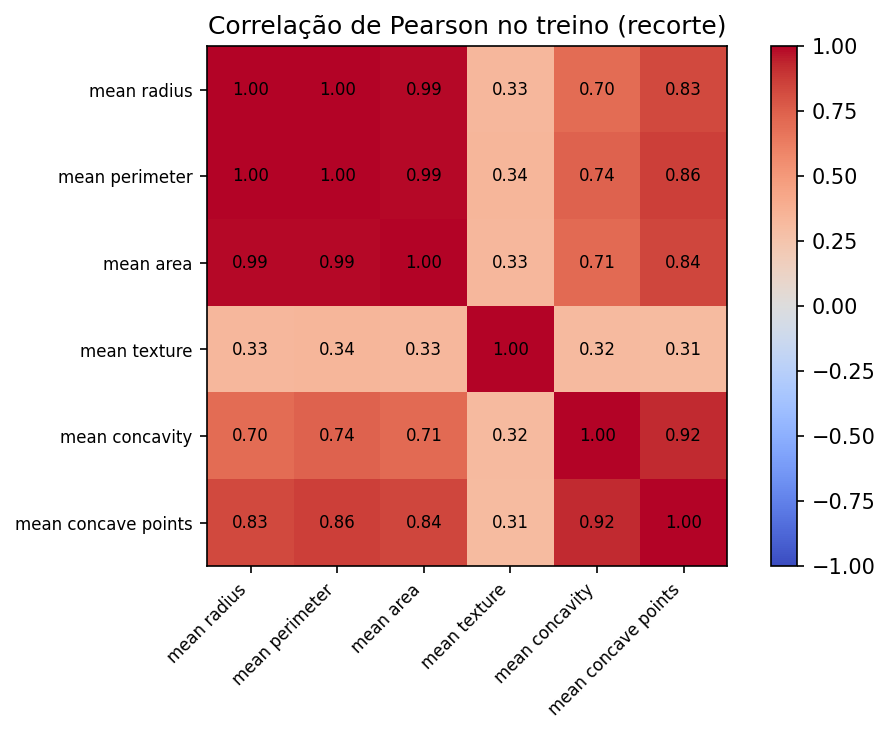

Values plotted in this chart, from the file beside it:
, mean radius, mean texture, mean perimeter, mean area, mean smoothness, mean compactness, mean concavity, mean concave points, mean symmetry, mean fractal dimension, radius error, texture error, perimeter error, area error, smoothness error, compactness error, concavity error, concave points error, symmetry error, fractal dimension error, worst radius, worst texture, worst perimeter
mean radius, 1.0, 0.3333, 0.9978, 0.9871, 0.16, 0.5361, 0.6994, 0.8332, 0.1805, -0.3157, 0.6975, -0.07799, 0.6902, 0.749, -0.1824, 0.2566, 0.2437, 0.4261, -0.07705, 0.02001, 0.9745, 0.3091, 0.9704
mean texture, 0.3333, 1.0, 0.3402, 0.3288, 0.01365, 0.2706, 0.3199, 0.3053, 0.1569, -0.06155, 0.2867, 0.3728, 0.2974, 0.2646, 0.04186, 0.2264, 0.1738, 0.1938, 0.06902, 0.09507, 0.3487, 0.9096, 0.3568
mean perimeter, 0.9978, 0.3402, 1.0, 0.9865, 0.1965, 0.5857, 0.7381, 0.8602, 0.2185, -0.2665, 0.7111, -0.06897, 0.711, 0.7593, -0.1638, 0.2997, 0.279, 0.4547, -0.04992, 0.05725, 0.9743, 0.3158, 0.9756
mean area, 0.9871, 0.3288, 0.9865, 1.0, 0.1763, 0.5319, 0.7098, 0.837, 0.1904, -0.2834, 0.744, -0.04726, 0.7337, 0.8096, -0.1322, 0.2636, 0.2561, 0.4251, -0.05775, 0.03655, 0.97, 0.3011, 0.9668
mean smoothness, 0.16, 0.01365, 0.1965, 0.1763, 1.0, 0.6572, 0.5145, 0.5446, 0.5672, 0.611, 0.3039, 0.02641, 0.2951, 0.2516, 0.3322, 0.2925, 0.2335, 0.345, 0.1991, 0.2788, 0.2144, 0.08602, 0.241
mean compactness, 0.5361, 0.2706, 0.5857, 0.5319, 0.6572, 1.0, 0.8913, 0.8358, 0.6403, 0.5367, 0.5462, 0.02059, 0.6062, 0.5023, 0.1336, 0.7258, 0.5906, 0.6285, 0.2878, 0.5236, 0.5668, 0.2736, 0.6216
mean concavity, 0.6994, 0.3199, 0.7381, 0.7098, 0.5145, 0.8913, 1.0, 0.9236, 0.5282, 0.2929, 0.6483, 0.03867, 0.686, 0.6443, 0.1076, 0.6746, 0.6914, 0.6584, 0.2133, 0.4383, 0.7109, 0.3154, 0.7546
mean concave points, 0.8332, 0.3053, 0.8602, 0.837, 0.5446, 0.8358, 0.9236, 1.0, 0.499, 0.1398, 0.7292, -0.0003852, 0.7384, 0.721, 0.04553, 0.4982, 0.4538, 0.622, 0.1353, 0.2752, 0.8462, 0.3065, 0.8703
mean symmetry, 0.1805, 0.1569, 0.2185, 0.1904, 0.5672, 0.6403, 0.5282, 0.499, 1.0, 0.498, 0.3589, 0.1431, 0.3836, 0.2787, 0.2415, 0.4527, 0.3261, 0.4035, 0.4702, 0.3504, 0.2236, 0.1817, 0.26
mean fractal dimension, -0.3157, -0.06155, -0.2665, -0.2834, 0.611, 0.5367, 0.2929, 0.1398, 0.498, 1.0, -0.008075, 0.1252, 0.04291, -0.09166, 0.3538, 0.4863, 0.3811, 0.2678, 0.3661, 0.6185, -0.253, -0.03079, -0.2042
radius error, 0.6975, 0.2867, 0.7111, 0.744, 0.3039, 0.5462, 0.6483, 0.7292, 0.3589, -0.008075, 1.0, 0.2206, 0.9696, 0.9449, 0.1622, 0.4249, 0.3486, 0.5528, 0.2721, 0.274, 0.7468, 0.2216, 0.7533
texture error, -0.07799, 0.3728, -0.06897, -0.04726, 0.02641, 0.02059, 0.03867, -0.0003852, 0.1431, 0.1252, 0.2206, 1.0, 0.2397, 0.1175, 0.3504, 0.1944, 0.1394, 0.1697, 0.4201, 0.2627, -0.09824, 0.3985, -0.08723
perimeter error, 0.6902, 0.2974, 0.711, 0.7337, 0.2951, 0.6062, 0.686, 0.7384, 0.3836, 0.04291, 0.9696, 0.2397, 1.0, 0.9234, 0.1413, 0.4992, 0.4123, 0.6161, 0.3171, 0.3135, 0.7287, 0.2333, 0.7554
area error, 0.749, 0.2646, 0.7593, 0.8096, 0.2516, 0.5023, 0.6443, 0.721, 0.2787, -0.09166, 0.9449, 0.1175, 0.9234, 1.0, 0.07973, 0.3498, 0.3059, 0.468, 0.1264, 0.1789, 0.7877, 0.216, 0.7943
smoothness error, -0.1824, 0.04186, -0.1638, -0.1322, 0.3322, 0.1336, 0.1076, 0.04553, 0.2415, 0.3538, 0.1622, 0.3504, 0.1413, 0.07973, 1.0, 0.3575, 0.3037, 0.3565, 0.3853, 0.435, -0.1932, -0.04441, -0.1792
compactness error, 0.2566, 0.2264, 0.2997, 0.2636, 0.2925, 0.7258, 0.6746, 0.4982, 0.4527, 0.4863, 0.4249, 0.1944, 0.4992, 0.3498, 0.3575, 1.0, 0.8495, 0.7566, 0.4408, 0.8283, 0.2496, 0.1471, 0.3074
concavity error, 0.2437, 0.1738, 0.279, 0.2561, 0.2335, 0.5906, 0.6914, 0.4538, 0.3261, 0.3811, 0.3486, 0.1394, 0.4123, 0.3059, 0.3037, 0.8495, 1.0, 0.7499, 0.3575, 0.69, 0.2268, 0.1137, 0.2742
concave points error, 0.4261, 0.1938, 0.4547, 0.4251, 0.345, 0.6285, 0.6584, 0.622, 0.4035, 0.2678, 0.5528, 0.1697, 0.6161, 0.468, 0.3565, 0.7566, 0.7499, 1.0, 0.4015, 0.6113, 0.4016, 0.1045, 0.4374
symmetry error, -0.07705, 0.06902, -0.04992, -0.05775, 0.1991, 0.2878, 0.2133, 0.1353, 0.4702, 0.3661, 0.2721, 0.4201, 0.3171, 0.1264, 0.3853, 0.4408, 0.3575, 0.4015, 1.0, 0.394, -0.09095, -0.02562, -0.05953
fractal dimension error, 0.02001, 0.09507, 0.05725, 0.03655, 0.2788, 0.5236, 0.4383, 0.2752, 0.3504, 0.6185, 0.274, 0.2627, 0.3135, 0.1789, 0.435, 0.8283, 0.69, 0.6113, 0.394, 1.0, 0.01893, 0.02369, 0.0603
worst radius, 0.9745, 0.3487, 0.9743, 0.97, 0.2144, 0.5668, 0.7109, 0.8462, 0.2236, -0.253, 0.7468, -0.09824, 0.7287, 0.7877, -0.1932, 0.2496, 0.2268, 0.4016, -0.09095, 0.01893, 1.0, 0.3566, 0.9938
worst texture, 0.3091, 0.9096, 0.3158, 0.3011, 0.08602, 0.2736, 0.3154, 0.3065, 0.1817, -0.03079, 0.2216, 0.3985, 0.2333, 0.216, -0.04441, 0.1471, 0.1137, 0.1045, -0.02562, 0.02369, 0.3566, 1.0, 0.3646
worst perimeter, 0.9704, 0.3568, 0.9756, 0.9668, 0.241, 0.6216, 0.7546, 0.8703, 0.26, -0.2042, 0.7533, -0.08723, 0.7554, 0.7943, -0.1792, 0.3074, 0.2742, 0.4374, -0.05953, 0.0603, 0.9938, 0.3646, 1.0
worst area, 0.9454, 0.3282, 0.9459, 0.9687, 0.2151, 0.5398, 0.6984, 0.8268, 0.2149, -0.2295, 0.7846, -0.07261, 0.7627, 0.8507, -0.147, 0.2399, 0.225, 0.3844, -0.08517, 0.02602, 0.9823, 0.332, 0.9766
worst smoothness, 0.09461, 0.09335, 0.1253, 0.1111, 0.8267, 0.5571, 0.4364, 0.4352, 0.4671, 0.5461, 0.1442, -0.1228, 0.1298, 0.1366, 0.3047, 0.2006, 0.1564, 0.1833, 0.002135, 0.1683, 0.193, 0.2437, 0.2136
worst compactness, 0.4347, 0.3021, 0.4759, 0.417, 0.4731, 0.8653, 0.7731, 0.6713, 0.5123, 0.4471, 0.3344, -0.1327, 0.401, 0.3286, -0.04829, 0.6644, 0.5238, 0.4491, 0.1046, 0.4087, 0.4947, 0.3643, 0.5494
worst concavity, 0.5311, 0.3014, 0.567, 0.5218, 0.4145, 0.8029, 0.879, 0.7347, 0.441, 0.3152, 0.3859, -0.1216, 0.4427, 0.403, -0.06094, 0.6315, 0.6937, 0.5253, 0.06962, 0.3738, 0.5704, 0.3563, 0.6194
worst concave points, 0.7604, 0.3035, 0.7853, 0.7456, 0.5033, 0.8156, 0.8681, 0.9152, 0.4658, 0.1578, 0.5695, -0.1543, 0.5949, 0.5816, -0.08069, 0.4861, 0.4633, 0.6086, 0.02979, 0.2336, 0.8007, 0.3608, 0.8269
worst symmetry, 0.1743, 0.1623, 0.202, 0.16, 0.4235, 0.5456, 0.4412, 0.398, 0.7054, 0.3826, 0.1499, -0.1316, 0.1792, 0.1194, -0.06534, 0.2974, 0.2248, 0.1884, 0.4261, 0.1354, 0.252, 0.2738, 0.2803
worst fractal dimension, 0.02231, 0.1459, 0.06507, 0.02439, 0.5144, 0.6757, 0.509, 0.3604, 0.4843, 0.7623, 0.06754, -0.09259, 0.1191, 0.04151, 0.08145, 0.5527, 0.4315, 0.2815, 0.1041, 0.5683, 0.1094, 0.2358, 0.1579
